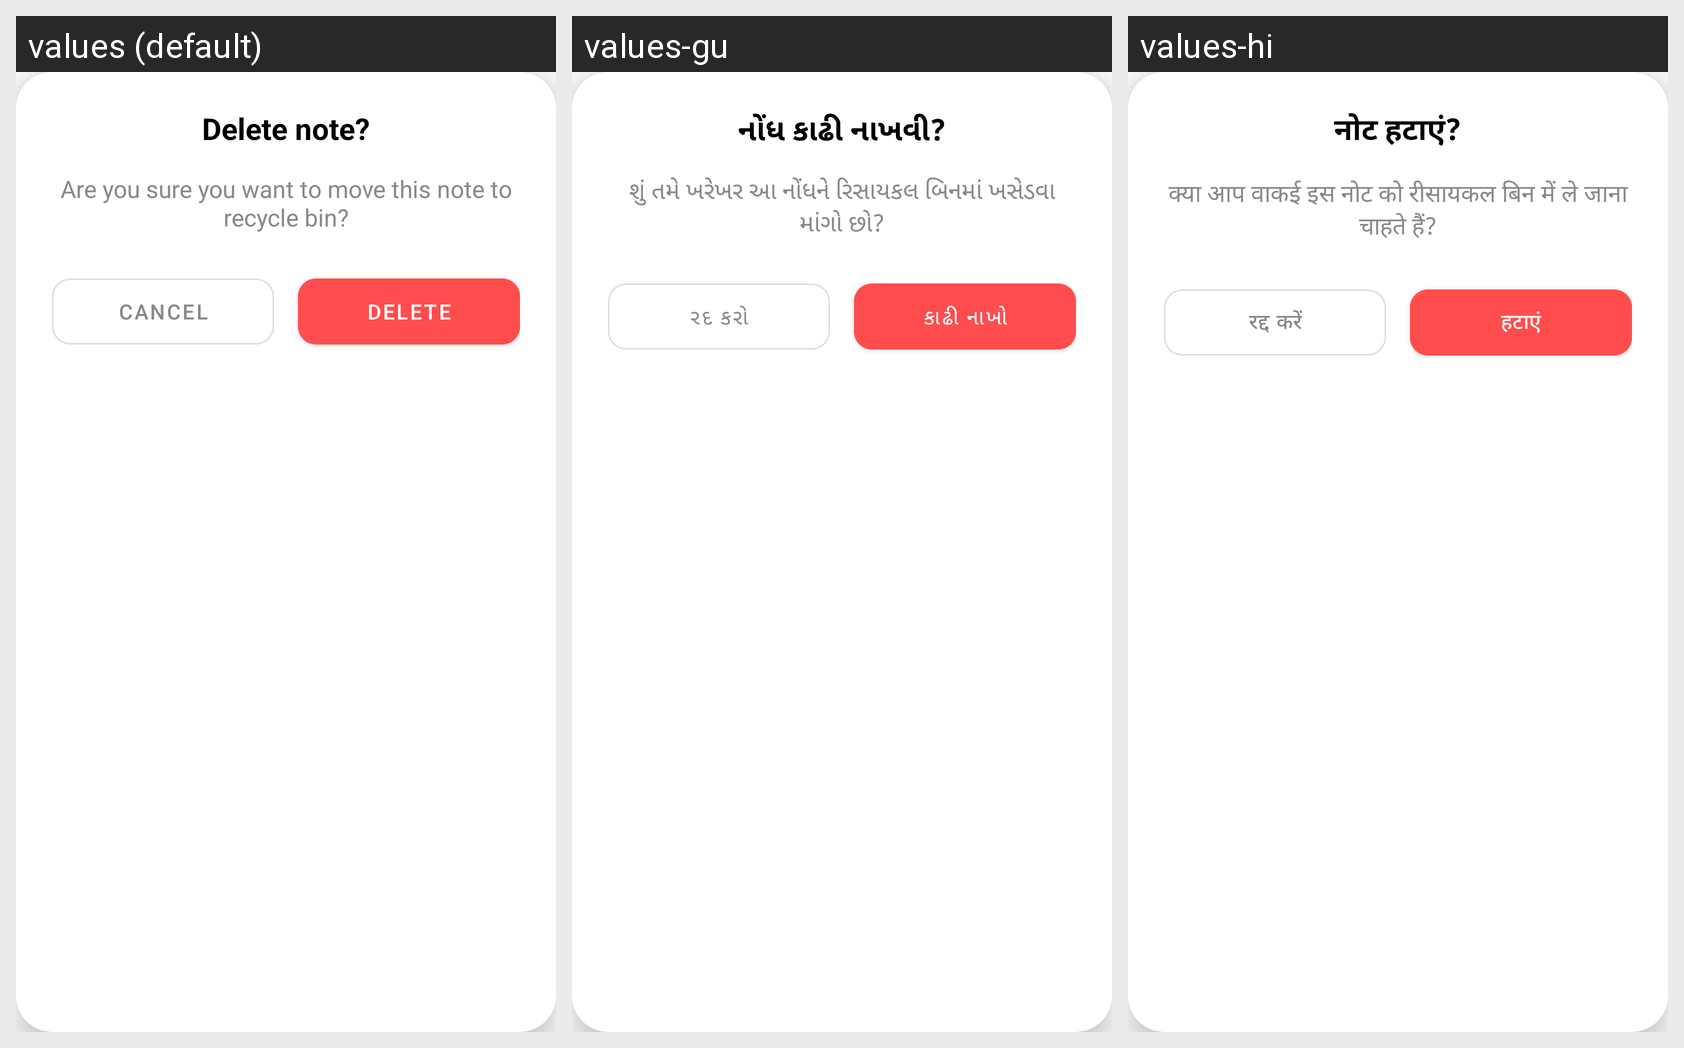

Here is an Android app screen in its default locale and in the app's own translations. Write out the translated-string differences for the strings that appear on this screen.
Android screen res/layout/dialog_delete_confirm.xml rendered under 3 locales, left to right: values (default), values-gu, values-hi. Device: Nexus 5 (rendered at 1080×1920; each locale shown at half size, 540×960, under a caption strip naming it); theme Theme.QuickNotes.
Strings drawn on this screen, with the default value and each locale's value (text and hints the layout hard-codes, and strings that could not be matched under every locale, appear in the picture but are not listed):

delete_confirm_title
  values: Delete note?
  values-gu: નોંધ કાઢી નાખવી?
  values-hi: नोट हटाएं?

delete_confirm_msg
  values: Are you sure you want to move this note to recycle bin?
  values-gu: શું તમે ખરેખર આ નોંધને રિસાયકલ બિનમાં ખસેડવા માંગો છો?
  values-hi: क्या आप वाकई इस नोट को रीसायकल बिन में ले जाना चाहते हैं?

cancel
  values: CANCEL
  values-gu: રદ કરો
  values-hi: रद्द करें

delete
  values: DELETE
  values-gu: કાઢી નાખો
  values-hi: हटाएं
